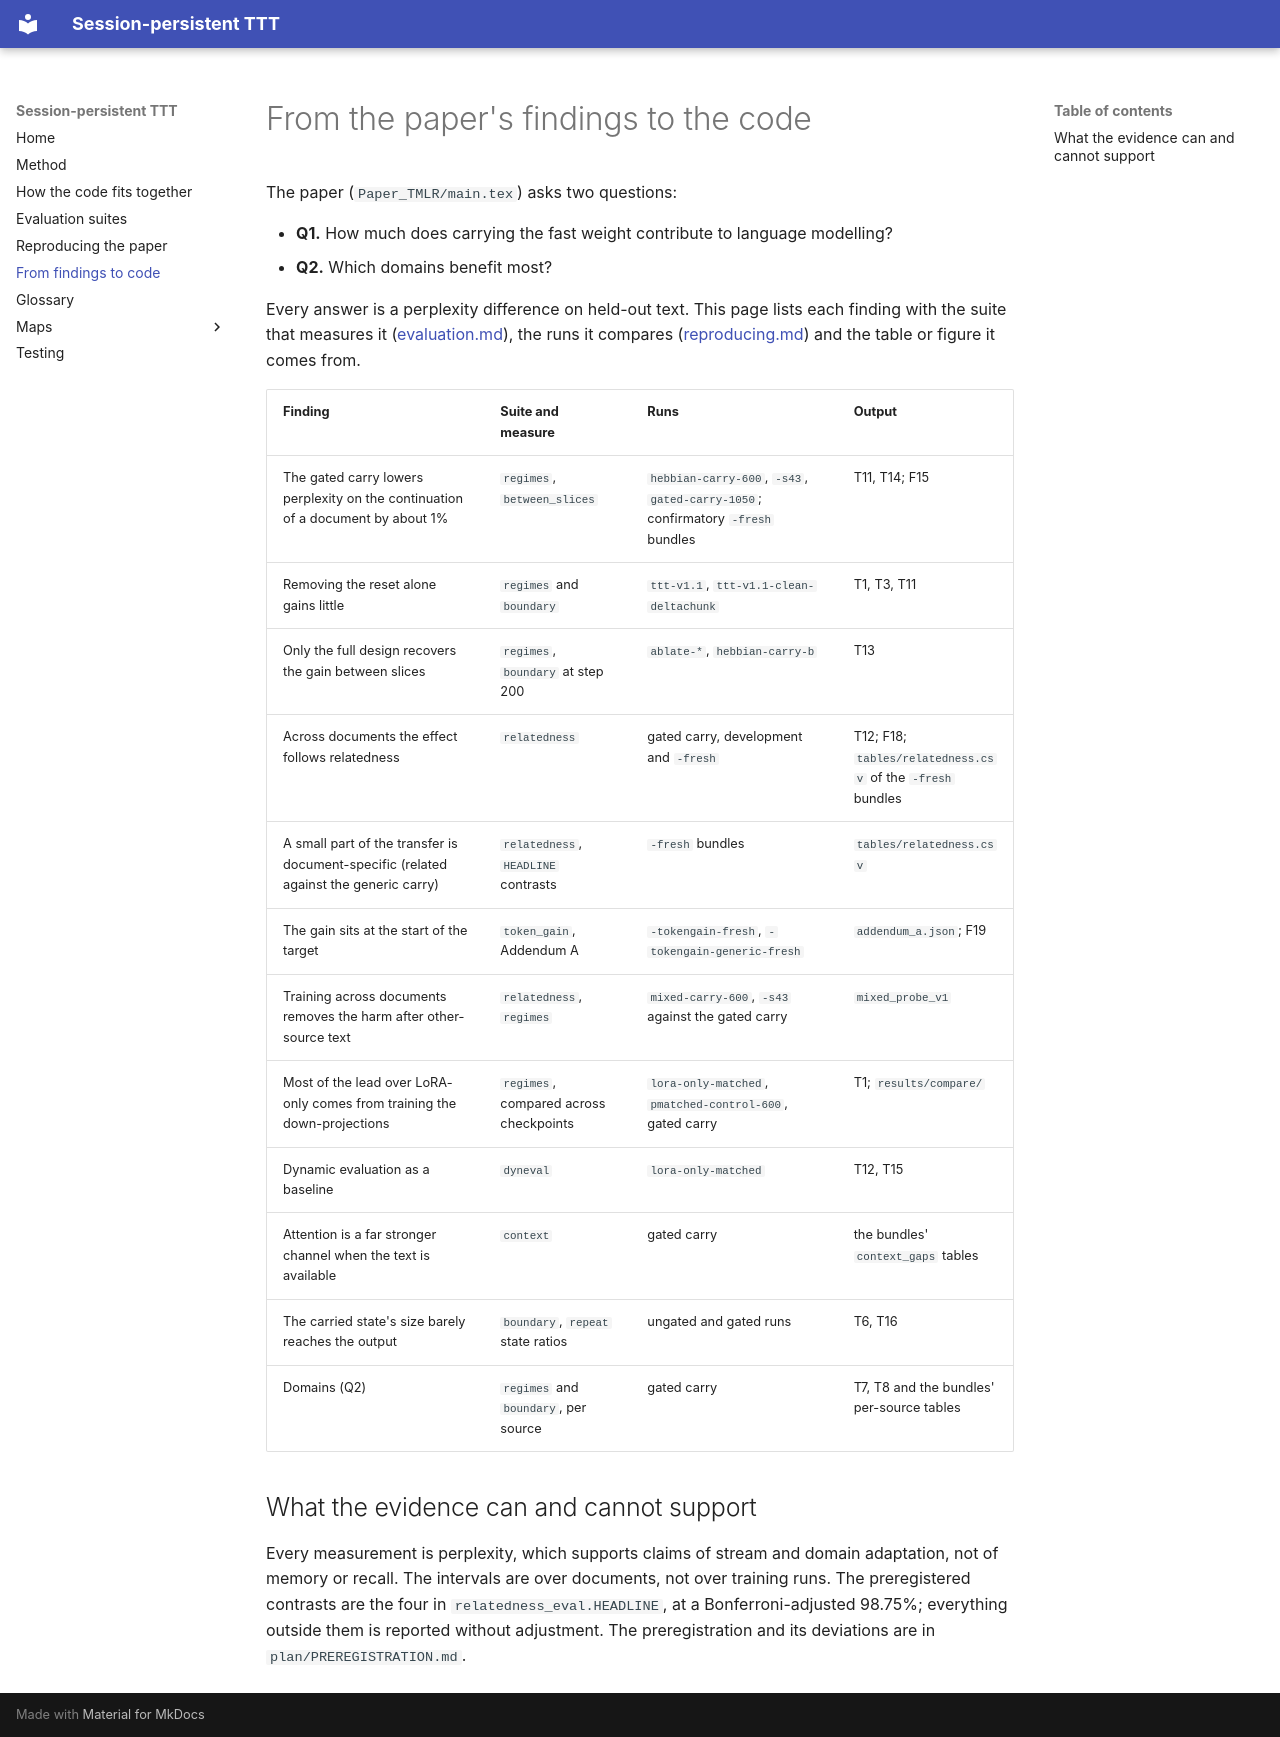

repository: Suchitra-idu/Persistent-TTT · page: research/index.html · generator: mkdocs

# From the paper's findings to the code

The paper (`Paper_TMLR/main.tex`) asks two questions:

- **Q1.** How much does carrying the fast weight contribute to language modelling?
- **Q2.** Which domains benefit most?

Every answer is a perplexity difference on held-out text. This page lists each
finding with the suite that measures it ([evaluation.md](evaluation.md)), the
runs it compares ([reproducing.md](reproducing.md#run-names-and-what-they-are))
and the table or figure it comes from.

| Finding | Suite and measure | Runs | Output |
|---|---|---|---|
| The gated carry lowers perplexity on the continuation of a document by about 1% | `regimes`, `between_slices` | `hebbian-carry-600`, `-s43`, `gated-carry-1050`; confirmatory `-fresh` bundles | T11, T14; F15 |
| Removing the reset alone gains little | `regimes` and `boundary` | `ttt-v1.1`, `ttt-v1.1-clean-deltachunk` | T1, T3, T11 |
| Only the full design recovers the gain between slices | `regimes`, `boundary` at step 200 | `ablate-*`, `hebbian-carry-b` | T13 |
| Across documents the effect follows relatedness | `relatedness` | gated carry, development and `-fresh` | T12; F18; `tables/relatedness.csv` of the `-fresh` bundles |
| A small part of the transfer is document-specific (related against the generic carry) | `relatedness`, `HEADLINE` contrasts | `-fresh` bundles | `tables/relatedness.csv` |
| The gain sits at the start of the target | `token_gain`, Addendum A | `-tokengain-fresh`, `-tokengain-generic-fresh` | `addendum_a.json`; F19 |
| Training across documents removes the harm after other-source text | `relatedness`, `regimes` | `mixed-carry-600`, `-s43` against the gated carry | `mixed_probe_v1` |
| Most of the lead over LoRA-only comes from training the down-projections | `regimes`, compared across checkpoints | `lora-only-matched`, `pmatched-control-600`, gated carry | T1; `results/compare/` |
| Dynamic evaluation as a baseline | `dyneval` | `lora-only-matched` | T12, T15 |
| Attention is a far stronger channel when the text is available | `context` | gated carry | the bundles' `context_gaps` tables |
| The carried state's size barely reaches the output | `boundary`, `repeat` state ratios | ungated and gated runs | T6, T16 |
| Domains (Q2) | `regimes` and `boundary`, per source | gated carry | T7, T8 and the bundles' per-source tables |

## What the evidence can and cannot support

Every measurement is perplexity, which supports claims of stream and domain
adaptation, not of memory or recall. The intervals are over documents, not over
training runs. The preregistered contrasts are the four in
`relatedness_eval.HEADLINE`, at a Bonferroni-adjusted 98.75%; everything outside
them is reported without adjustment. The preregistration and its deviations are
in `plan/PREREGISTRATION.md`.
